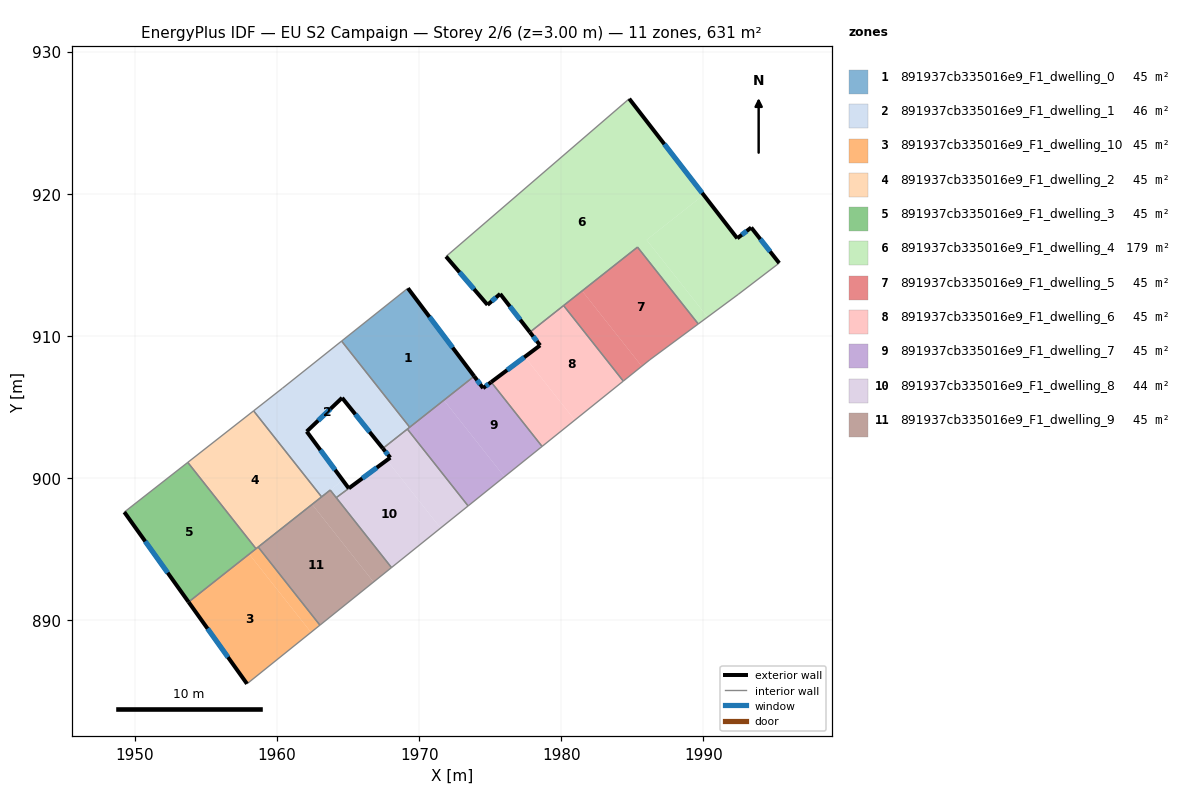
=== STOREY PLAN SPEC (per zone: floor XY polygon, exterior-wall plan segments, windows/doors) ===
zone 1: 891937cb335016e9_F1_dwelling_0  (45.4 m²)
  floor: (1969.21, 913.35) (1973.87, 907.16) (1969.33, 903.57) (1964.54, 909.63)
  exterior wall: (1973.87, 907.16) – (1969.21, 913.35)  [7.8 m]
    window: (1972.35, 909.17) – (1970.72, 911.34)  [2.8 m²]
  interior walls: 3
zone 2: 891937cb335016e9_F1_dwelling_1  (46.2 m²)
  floor: (1964.54, 909.63) (1969.33, 903.57) (1967.44, 902.08) (1964.58, 905.64) (1962.09, 903.27) (1964.62, 899.85) (1963.14, 898.67) (1958.35, 904.72) (1960.38, 906.31)
  floor: (1964.62, 899.85) (1965.05, 899.27) (1964.17, 898.62) (1963.74, 899.15)
  exterior wall: (1964.58, 905.64) – (1967.44, 902.08)  [4.6 m]
    window: (1965.51, 904.48) – (1966.51, 903.24)  [1.7 m²]
  exterior wall: (1962.09, 903.27) – (1964.58, 905.64)  [3.4 m]
    window: (1962.90, 904.04) – (1963.77, 904.87)  [1.3 m²]
  exterior wall: (1965.05, 899.27) – (1962.09, 903.27)  [5.0 m]
    window: (1964.09, 900.57) – (1963.05, 901.97)  [1.8 m²]
  interior walls: 9
zone 3: 891937cb335016e9_F1_dwelling_10  (45.1 m²)
  floor: (1958.04, 894.65) (1962.39, 889.14) (1957.89, 885.52) (1953.78, 891.28)
  floor: (1958.67, 895.14) (1963.02, 889.65) (1962.39, 889.14) (1958.04, 894.65)
  exterior wall: (1953.78, 891.28) – (1957.89, 885.52)  [7.1 m]
    window: (1955.11, 889.41) – (1956.55, 887.39)  [2.6 m²]
  interior walls: 4
zone 4: 891937cb335016e9_F1_dwelling_2  (45.4 m²)
  floor: (1958.35, 904.72) (1963.14, 898.67) (1958.52, 895.03) (1953.72, 901.10)
  interior walls: 5
zone 5: 891937cb335016e9_F1_dwelling_3  (45.4 m²)
  floor: (1953.72, 901.10) (1958.52, 895.03) (1953.78, 891.28) (1949.26, 897.60)
  exterior wall: (1949.26, 897.60) – (1953.78, 891.28)  [7.8 m]
    window: (1950.73, 895.55) – (1952.31, 893.33)  [2.9 m²]
  interior walls: 3
zone 6: 891937cb335016e9_F1_dwelling_4  (179.0 m²)
  floor: (1993.36, 917.62) (1995.33, 915.12) (1992.44, 912.91) (1990.29, 911.32) (1986.00, 916.75) (1990.01, 919.92) (1992.38, 916.86)
  floor: (1984.78, 926.68) (1990.01, 919.92) (1986.00, 916.75) (1990.29, 911.32) (1989.63, 910.84) (1985.36, 916.24) (1977.79, 910.26) (1975.70, 912.95) (1974.81, 912.18) (1971.89, 915.58)
  exterior wall: (1992.38, 916.86) – (1984.78, 926.68)  [12.4 m]
    window: (1989.91, 920.05) – (1987.25, 923.49)  [4.6 m²]
  exterior wall: (1993.36, 917.62) – (1992.38, 916.86)  [1.2 m]
    window: (1993.04, 917.37) – (1992.70, 917.11)  [0.5 m²]
  exterior wall: (1995.33, 915.12) – (1993.36, 917.62)  [3.2 m]
    window: (1994.69, 915.93) – (1994.00, 916.81)  [1.2 m²]
  exterior wall: (1975.70, 912.95) – (1977.79, 910.26)  [3.4 m]
    window: (1976.38, 912.08) – (1977.11, 911.13)  [1.3 m²]
  exterior wall: (1974.81, 912.18) – (1975.70, 912.95)  [1.2 m]
    window: (1975.10, 912.43) – (1975.41, 912.70)  [0.4 m²]
  exterior wall: (1971.89, 915.58) – (1974.81, 912.18)  [4.5 m]
    window: (1972.84, 914.48) – (1973.86, 913.29)  [1.6 m²]
  interior walls: 6
zone 7: 891937cb335016e9_F1_dwelling_5  (45.1 m²)
  floor: (1985.36, 916.24) (1989.63, 910.84) (1986.22, 908.31) (1985.66, 907.86) (1981.47, 913.17)
  floor: (1981.47, 913.17) (1985.66, 907.86) (1984.36, 906.82) (1980.16, 912.13)
  interior walls: 5
zone 8: 891937cb335016e9_F1_dwelling_6  (45.1 m²)
  floor: (1980.16, 912.13) (1984.36, 906.82) (1980.95, 904.07) (1977.43, 908.52) (1978.51, 909.33) (1977.79, 910.26)
  floor: (1977.43, 908.52) (1980.95, 904.07) (1978.65, 902.22) (1975.07, 906.75)
  exterior wall: (1978.51, 909.33) – (1975.07, 906.75)  [4.3 m]
    window: (1977.39, 908.49) – (1976.19, 907.59)  [1.6 m²]
  exterior wall: (1977.79, 910.26) – (1978.51, 909.33)  [1.2 m]
    window: (1978.02, 909.96) – (1978.27, 909.63)  [0.4 m²]
  interior walls: 4
zone 9: 891937cb335016e9_F1_dwelling_7  (45.1 m²)
  floor: (1975.07, 906.75) (1978.65, 902.22) (1976.00, 900.09) (1971.74, 905.48) (1973.87, 907.16) (1974.50, 906.32)
  floor: (1971.74, 905.48) (1976.00, 900.09) (1973.44, 898.04) (1969.17, 903.44)
  exterior wall: (1974.50, 906.32) – (1973.87, 907.16)  [1.0 m]
    window: (1974.29, 906.59) – (1974.07, 906.89)  [0.4 m²]
  exterior wall: (1975.07, 906.75) – (1974.50, 906.32)  [0.7 m]
    window: (1974.88, 906.61) – (1974.68, 906.46)  [0.3 m²]
  interior walls: 5
zone 10: 891937cb335016e9_F1_dwelling_8  (44.3 m²)
  floor: (1969.17, 903.44) (1973.44, 898.04) (1971.51, 896.48) (1967.73, 901.26) (1967.97, 901.43) (1967.44, 902.08)
  floor: (1967.73, 901.26) (1971.51, 896.48) (1968.05, 893.70) (1964.17, 898.62)
  exterior wall: (1967.97, 901.43) – (1965.05, 899.28)  [3.6 m]
    window: (1967.02, 900.73) – (1966.00, 899.98)  [1.3 m²]
  exterior wall: (1967.44, 902.08) – (1967.97, 901.43)  [0.8 m]
    window: (1967.62, 901.87) – (1967.80, 901.64)  [0.3 m²]
  interior walls: 5
zone 11: 891937cb335016e9_F1_dwelling_9  (45.1 m²)
  floor: (1962.47, 898.15) (1966.79, 892.68) (1963.02, 889.65) (1958.67, 895.14)
  floor: (1963.74, 899.15) (1968.05, 893.70) (1966.79, 892.68) (1962.47, 898.15)
  interior walls: 6

=== DERIVED (storey summary) ===
Building: EU S2 Campaign
Storey: 2 of 6  (floor level z = 3.00 m)
Storey gross floor area: 631.3 m²
Zones on this storey: 11
  - 891937cb335016e9_F1_dwelling_0: floor 45.4 m²; exterior wall 7.8 m (23.3 m²); 1 window(s) 2.8 m²; WWR 12.2%
  - 891937cb335016e9_F1_dwelling_1: floor 46.2 m²; exterior wall 13.0 m (39.0 m²); 3 window(s) 4.8 m²; WWR 12.2%
  - 891937cb335016e9_F1_dwelling_10: floor 45.1 m²; exterior wall 7.1 m (21.2 m²); 1 window(s) 2.6 m²; WWR 12.2%
  - 891937cb335016e9_F1_dwelling_2: floor 45.4 m²
  - 891937cb335016e9_F1_dwelling_3: floor 45.4 m²; exterior wall 7.8 m (23.3 m²); 1 window(s) 2.9 m²; WWR 12.2%
  - 891937cb335016e9_F1_dwelling_4: floor 179.0 m²; exterior wall 25.9 m (77.7 m²); 6 window(s) 9.5 m²; WWR 12.2%
  - 891937cb335016e9_F1_dwelling_5: floor 45.1 m²
  - 891937cb335016e9_F1_dwelling_6: floor 45.1 m²; exterior wall 5.5 m (16.4 m²); 2 window(s) 2.0 m²; WWR 12.2%
  - 891937cb335016e9_F1_dwelling_7: floor 45.1 m²; exterior wall 1.8 m (5.3 m²); 2 window(s) 0.6 m²; WWR 12.2%
  - 891937cb335016e9_F1_dwelling_8: floor 44.3 m²; exterior wall 4.5 m (13.4 m²); 2 window(s) 1.6 m²; WWR 12.2%
  - 891937cb335016e9_F1_dwelling_9: floor 45.1 m²
Zone adjacency (shared interzone walls):
  - 891937cb335016e9_F1_dwelling_0 ↔ 891937cb335016e9_F1_dwelling_1
  - 891937cb335016e9_F1_dwelling_0 ↔ 891937cb335016e9_F1_dwelling_7
  - 891937cb335016e9_F1_dwelling_1 ↔ 891937cb335016e9_F1_dwelling_2
  - 891937cb335016e9_F1_dwelling_1 ↔ 891937cb335016e9_F1_dwelling_7
  - 891937cb335016e9_F1_dwelling_1 ↔ 891937cb335016e9_F1_dwelling_8
  - 891937cb335016e9_F1_dwelling_1 ↔ 891937cb335016e9_F1_dwelling_9
  - 891937cb335016e9_F1_dwelling_10 ↔ 891937cb335016e9_F1_dwelling_2
  - 891937cb335016e9_F1_dwelling_10 ↔ 891937cb335016e9_F1_dwelling_3
  - 891937cb335016e9_F1_dwelling_10 ↔ 891937cb335016e9_F1_dwelling_9
  - 891937cb335016e9_F1_dwelling_2 ↔ 891937cb335016e9_F1_dwelling_3
  - 891937cb335016e9_F1_dwelling_2 ↔ 891937cb335016e9_F1_dwelling_9
  - 891937cb335016e9_F1_dwelling_4 ↔ 891937cb335016e9_F1_dwelling_5
  - 891937cb335016e9_F1_dwelling_4 ↔ 891937cb335016e9_F1_dwelling_6
  - 891937cb335016e9_F1_dwelling_5 ↔ 891937cb335016e9_F1_dwelling_6
  - 891937cb335016e9_F1_dwelling_6 ↔ 891937cb335016e9_F1_dwelling_7
  - 891937cb335016e9_F1_dwelling_7 ↔ 891937cb335016e9_F1_dwelling_8
  - 891937cb335016e9_F1_dwelling_8 ↔ 891937cb335016e9_F1_dwelling_9